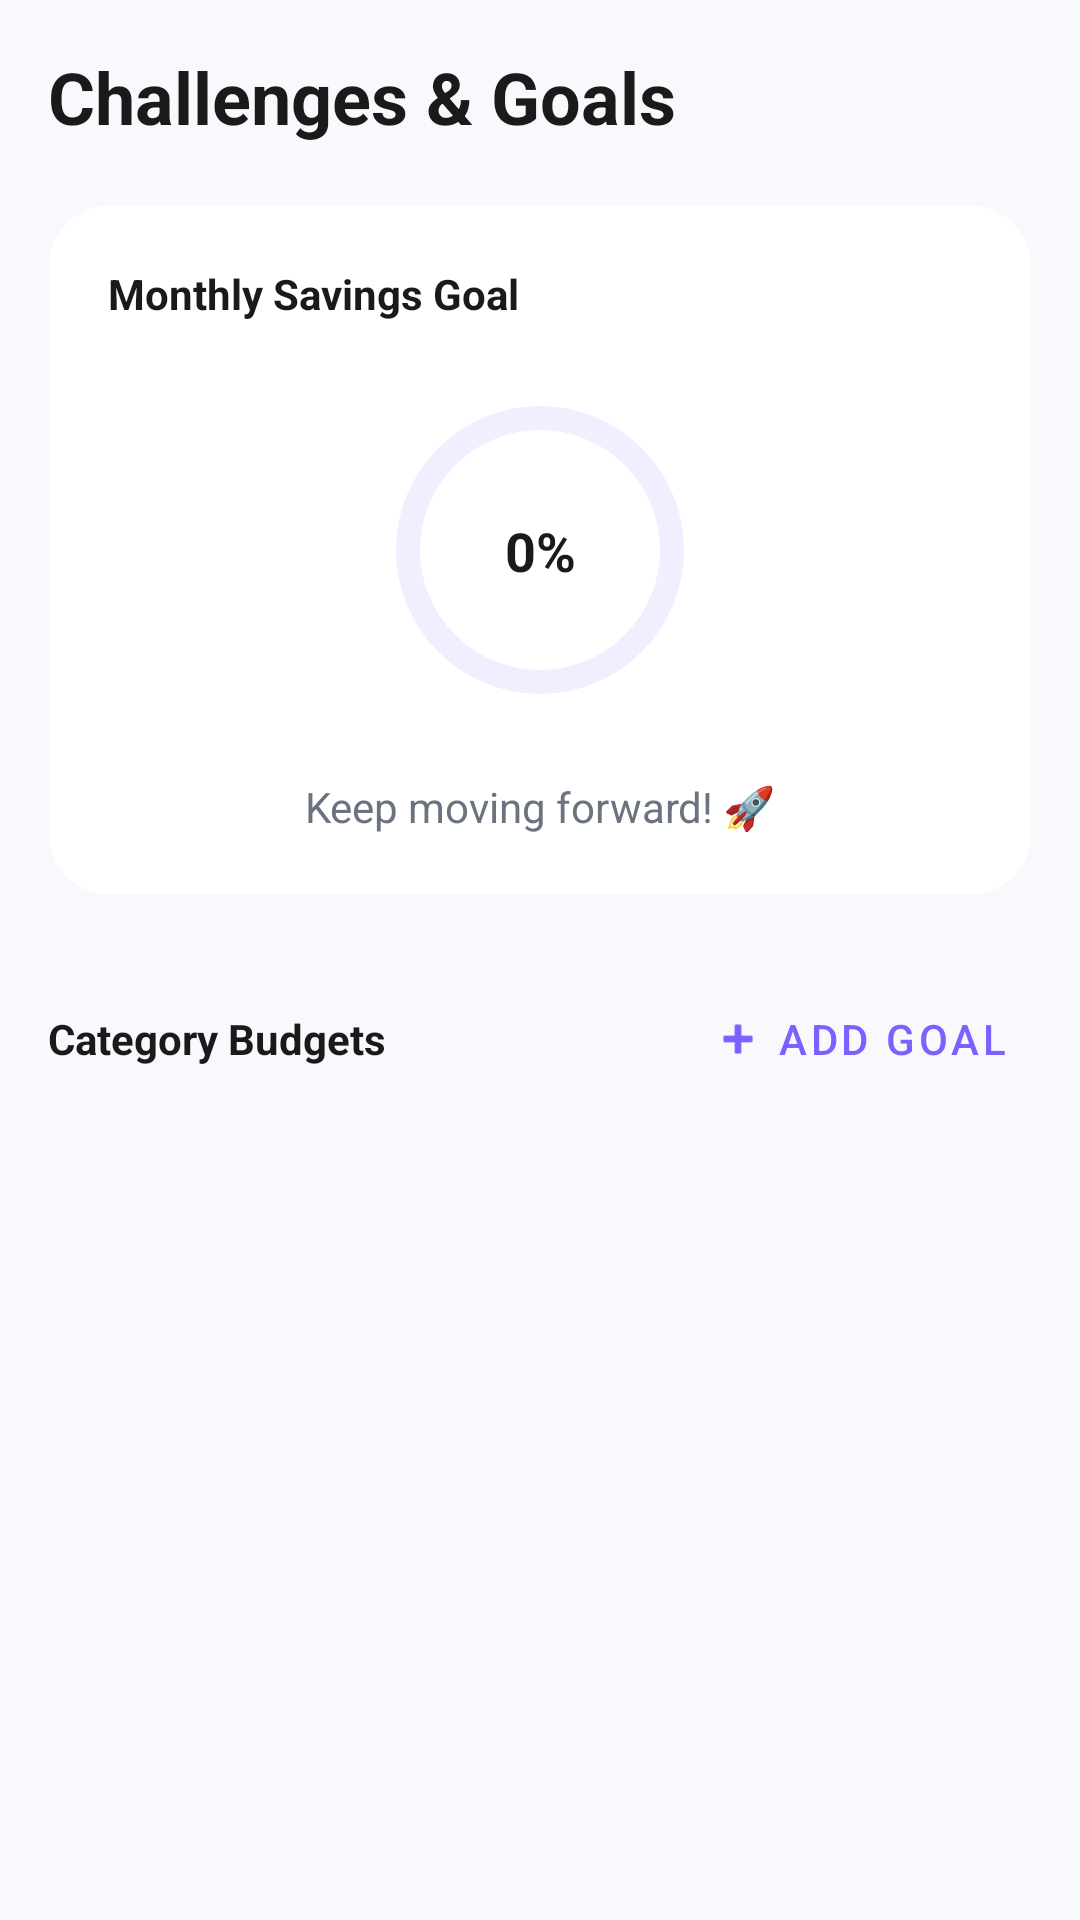

Reconstruct the res/layout file that produces this screen, plus the resources it refers to.
<!-- AndroidManifest.xml: application theme Theme.PocketFlow -->
<!-- res/layout/fragment_goals.xml -->
<androidx.constraintlayout.widget.ConstraintLayout xmlns:android="http://schemas.android.com/apk/res/android"
    xmlns:app="http://schemas.android.com/apk/res-auto"
    xmlns:tools="http://schemas.android.com/tools"
    android:layout_width="match_parent"
    android:layout_height="match_parent">

    <androidx.core.widget.NestedScrollView
        android:layout_width="match_parent"
        android:layout_height="match_parent"
        android:background="?android:attr/windowBackground">

        <androidx.constraintlayout.widget.ConstraintLayout
            android:layout_width="match_parent"
            android:layout_height="wrap_content"
            android:padding="16dp">

            <TextView
                android:id="@+id/goalsTitle"
                android:layout_width="wrap_content"
                android:layout_height="wrap_content"
                android:text="Challenges &amp; Goals"
                android:textColor="?attr/pocketTextPrimary"
                android:textSize="24sp"
                android:textStyle="bold"
                app:layout_constraintStart_toStartOf="parent"
                app:layout_constraintTop_toTopOf="parent" />

            
            <androidx.constraintlayout.widget.ConstraintLayout
                android:id="@+id/savingsGoalCard"
                android:layout_width="match_parent"
                android:layout_height="wrap_content"
                android:layout_marginTop="20dp"
                android:background="@drawable/bg_card_premium"
                android:padding="20dp"
                app:layout_constraintTop_toBottomOf="@id/goalsTitle">

                <TextView
                    android:id="@+id/savingsGoalLabel"
                    android:layout_width="wrap_content"
                    android:layout_height="wrap_content"
                    android:text="Monthly Savings Goal"
                    android:textColor="?attr/pocketTextPrimary"
                    android:textStyle="bold"
                    app:layout_constraintStart_toStartOf="parent"
                    app:layout_constraintTop_toTopOf="parent" />

                <ProgressBar
                    android:id="@+id/savingsProgressBar"
                    style="?android:attr/progressBarStyleHorizontal"
                    android:layout_width="120dp"
                    android:layout_height="120dp"
                    android:layout_marginTop="16dp"
                    android:indeterminate="false"
                    android:progressDrawable="@drawable/circular_progress"
                    android:max="100"
                    android:progress="0"
                    app:layout_constraintEnd_toEndOf="parent"
                    app:layout_constraintStart_toStartOf="parent"
                    app:layout_constraintTop_toBottomOf="@id/savingsGoalLabel" />

                <TextView
                    android:id="@+id/savingsPercentText"
                    android:layout_width="wrap_content"
                    android:layout_height="wrap_content"
                    android:text="0%"
                    android:textColor="?attr/pocketTextPrimary"
                    android:textSize="18sp"
                    android:textStyle="bold"
                    app:layout_constraintBottom_toBottomOf="@id/savingsProgressBar"
                    app:layout_constraintEnd_toEndOf="@id/savingsProgressBar"
                    app:layout_constraintStart_toStartOf="@id/savingsProgressBar"
                    app:layout_constraintTop_toTopOf="@id/savingsProgressBar" />

                <TextView
                    android:id="@+id/goalStatusText"
                    android:layout_width="wrap_content"
                    android:layout_height="wrap_content"
                    android:layout_marginTop="16dp"
                    android:text="Keep moving forward! 🚀"
                    android:textColor="?attr/pocketTextSecondary"
                    app:layout_constraintEnd_toEndOf="parent"
                    app:layout_constraintStart_toStartOf="parent"
                    app:layout_constraintTop_toBottomOf="@id/savingsProgressBar" />

            </androidx.constraintlayout.widget.ConstraintLayout>

            
            <LinearLayout
                android:id="@+id/budgetHeader"
                android:layout_width="match_parent"
                android:layout_height="wrap_content"
                android:layout_marginTop="24dp"
                android:gravity="center_vertical"
                android:orientation="horizontal"
                app:layout_constraintTop_toBottomOf="@id/savingsGoalCard">

                <TextView
                    android:id="@+id/budgetTitle"
                    android:layout_width="0dp"
                    android:layout_height="wrap_content"
                    android:layout_weight="1"
                    android:text="Category Budgets"
                    android:textColor="?attr/pocketTextPrimary"
                    android:textStyle="bold" />

                <com.google.android.material.button.MaterialButton
                    android:id="@+id/addBudgetBtn"
                    style="@style/Widget.MaterialComponents.Button.TextButton"
                    android:layout_width="wrap_content"
                    android:layout_height="wrap_content"
                    android:text="Add Goal"
                    app:icon="@android:drawable/ic_input_add"
                    app:iconSize="18dp"
                    app:iconTint="?attr/colorPrimary" />

            </LinearLayout>

            <androidx.recyclerview.widget.RecyclerView
                android:id="@+id/budgetList"
                android:layout_width="match_parent"
                android:layout_height="wrap_content"
                tools:listitem="@layout/item_budget"
                app:layout_constraintTop_toBottomOf="@id/budgetHeader" />

        </androidx.constraintlayout.widget.ConstraintLayout>

    </androidx.core.widget.NestedScrollView>

</androidx.constraintlayout.widget.ConstraintLayout>
<!-- res/layout/item_budget.xml (included above) -->
<?xml version="1.0" encoding="utf-8"?>
<androidx.constraintlayout.widget.ConstraintLayout xmlns:android="http://schemas.android.com/apk/res/android"
    xmlns:app="http://schemas.android.com/apk/res-auto"
    xmlns:tools="http://schemas.android.com/tools"
    android:layout_width="match_parent"
    android:layout_height="wrap_content"
    android:layout_marginBottom="12dp"
    android:background="@drawable/bg_card_premium"
    android:padding="16dp">

    <TextView
        android:id="@+id/categoryText"
        android:layout_width="0dp"
        android:layout_height="wrap_content"
        android:text="Food"
        android:textColor="?attr/pocketTextPrimary"
        android:textStyle="bold"
        app:layout_constraintStart_toStartOf="parent"
        app:layout_constraintTop_toTopOf="parent" />

    <TextView
        android:id="@+id/amountRemainingText"
        android:layout_width="wrap_content"
        android:layout_height="wrap_content"
        android:text="₹1000 left"
        android:textColor="?attr/pocketTextSecondary"
        android:textSize="12sp"
        app:layout_constraintEnd_toEndOf="parent"
        app:layout_constraintTop_toTopOf="parent" />

    <com.google.android.material.progressindicator.LinearProgressIndicator
        android:id="@+id/budgetProgressBar"
        android:layout_width="match_parent"
        android:layout_height="wrap_content"
        android:layout_marginTop="8dp"
        android:max="100"
        android:progress="60"
        app:indicatorColor="?attr/colorPrimary"
        app:layout_constraintTop_toBottomOf="@id/categoryText"
        app:trackColor="?attr/pocketCardSecondary"
        app:trackCornerRadius="4dp"
        app:trackThickness="8dp" />

    <TextView
        android:id="@+id/limitText"
        android:layout_width="wrap_content"
        android:layout_height="wrap_content"
        android:layout_marginTop="8dp"
        android:text="of ₹5000"
        android:textColor="?attr/pocketTextSecondary"
        android:textSize="12sp"
        app:layout_constraintEnd_toEndOf="parent"
        app:layout_constraintTop_toBottomOf="@id/budgetProgressBar" />

    <TextView
        android:id="@+id/spentText"
        android:layout_width="wrap_content"
        android:layout_height="wrap_content"
        android:layout_marginTop="8dp"
        android:text="₹4000 spent"
        android:textColor="?attr/pocketTextPrimary"
        android:textSize="12sp"
        android:textStyle="bold"
        app:layout_constraintStart_toStartOf="parent"
        app:layout_constraintTop_toBottomOf="@id/budgetProgressBar" />

</androidx.constraintlayout.widget.ConstraintLayout>
<!-- resources referenced by this layout -->
<resources>
  <!-- drawable bg_card_premium (drawable) -->
  <?xml version="1.0" encoding="utf-8"?>
  <shape xmlns:android="http://schemas.android.com/apk/res/android">
      <solid android:color="?attr/pocketCardBackground" />
      <stroke android:width="0.5dp" android:color="#1AFFFFFF" />
      <corners android:radius="20dp" />
  </shape>
  <!-- drawable circular_progress (drawable) -->
  <?xml version="1.0" encoding="utf-8"?>
  <layer-list xmlns:android="http://schemas.android.com/apk/res/android">
      <item android:id="@android:id/background">
          <shape
              android:innerRadiusRatio="3"
              android:shape="ring"
              android:thicknessRatio="15"
              android:useLevel="false">
              <solid android:color="?attr/pocketCardSecondary" />
          </shape>
      </item>
      <item android:id="@android:id/progress">
          <rotate
              android:fromDegrees="270"
              android:pivotX="50%"
              android:pivotY="50%"
              android:toDegrees="270">
              <shape
                  android:innerRadiusRatio="3"
                  android:shape="ring"
                  android:thicknessRatio="15"
                  android:useLevel="true">
                  <gradient
                      android:endColor="?attr/colorPrimary"
                      android:startColor="?attr/pocketAccentColor"
                      android:type="sweep" />
              </shape>
          </rotate>
      </item>
  </layer-list>
  <style name="Theme.PocketFlow" parent="Base.Theme.PocketFlow" />
  <style name="Base.Theme.PocketFlow" parent="Theme.Material3.DayNight.NoActionBar">
          <item name="android:windowBackground">@color/purple_bg</item>
          <item name="colorPrimary">@color/purple_primary</item>
          <item name="colorPrimaryVariant">@color/purple_primary_dark</item>
          <item name="colorSecondary">@color/purple_accent</item>
          
          
          <item name="pocketCardBackground">@color/purple_card</item>
          <item name="pocketCardSecondary">@color/purple_card_secondary</item>
          <item name="pocketTextPrimary">@color/purple_text_primary</item>
          <item name="pocketTextSecondary">@color/purple_text_secondary</item>
          <item name="pocketTextHint">@color/purple_text_hint</item>
          <item name="pocketIncomeColor">@color/purple_income</item>
          <item name="pocketExpenseColor">@color/purple_expense</item>
          <item name="pocketWarningColor">@color/purple_warning</item>
          <item name="pocketAccentColor">@color/purple_accent</item>
          <item name="pocketGradient">@drawable/gradient_light</item>
      </style>
  <color name="purple_bg">#F8F9FD</color>
  <color name="purple_primary">#7B61FF</color>
  <color name="purple_primary_dark">#5B3EFF</color>
  <color name="purple_accent">#A78BFA</color>
  <color name="purple_card">#FFFFFF</color>
  <color name="purple_card_secondary">#F1EEFF</color>
  <color name="purple_text_primary">#1A1A1A</color>
  <color name="purple_text_secondary">#6B7280</color>
  <color name="purple_text_hint">#9CA3AF</color>
  <color name="purple_income">#22C55E</color>
  <color name="purple_expense">#EF4444</color>
  <color name="purple_warning">#F59E0B</color>
  <!-- drawable gradient_light (drawable) -->
  <?xml version="1.0" encoding="utf-8"?>
  <shape xmlns:android="http://schemas.android.com/apk/res/android"
      android:shape="rectangle">
      <gradient
          android:angle="45"
          android:endColor="#A78BFA"
          android:startColor="#7B61FF"
          android:type="linear" />
      <corners android:radius="20dp" />
  </shape>
</resources>
